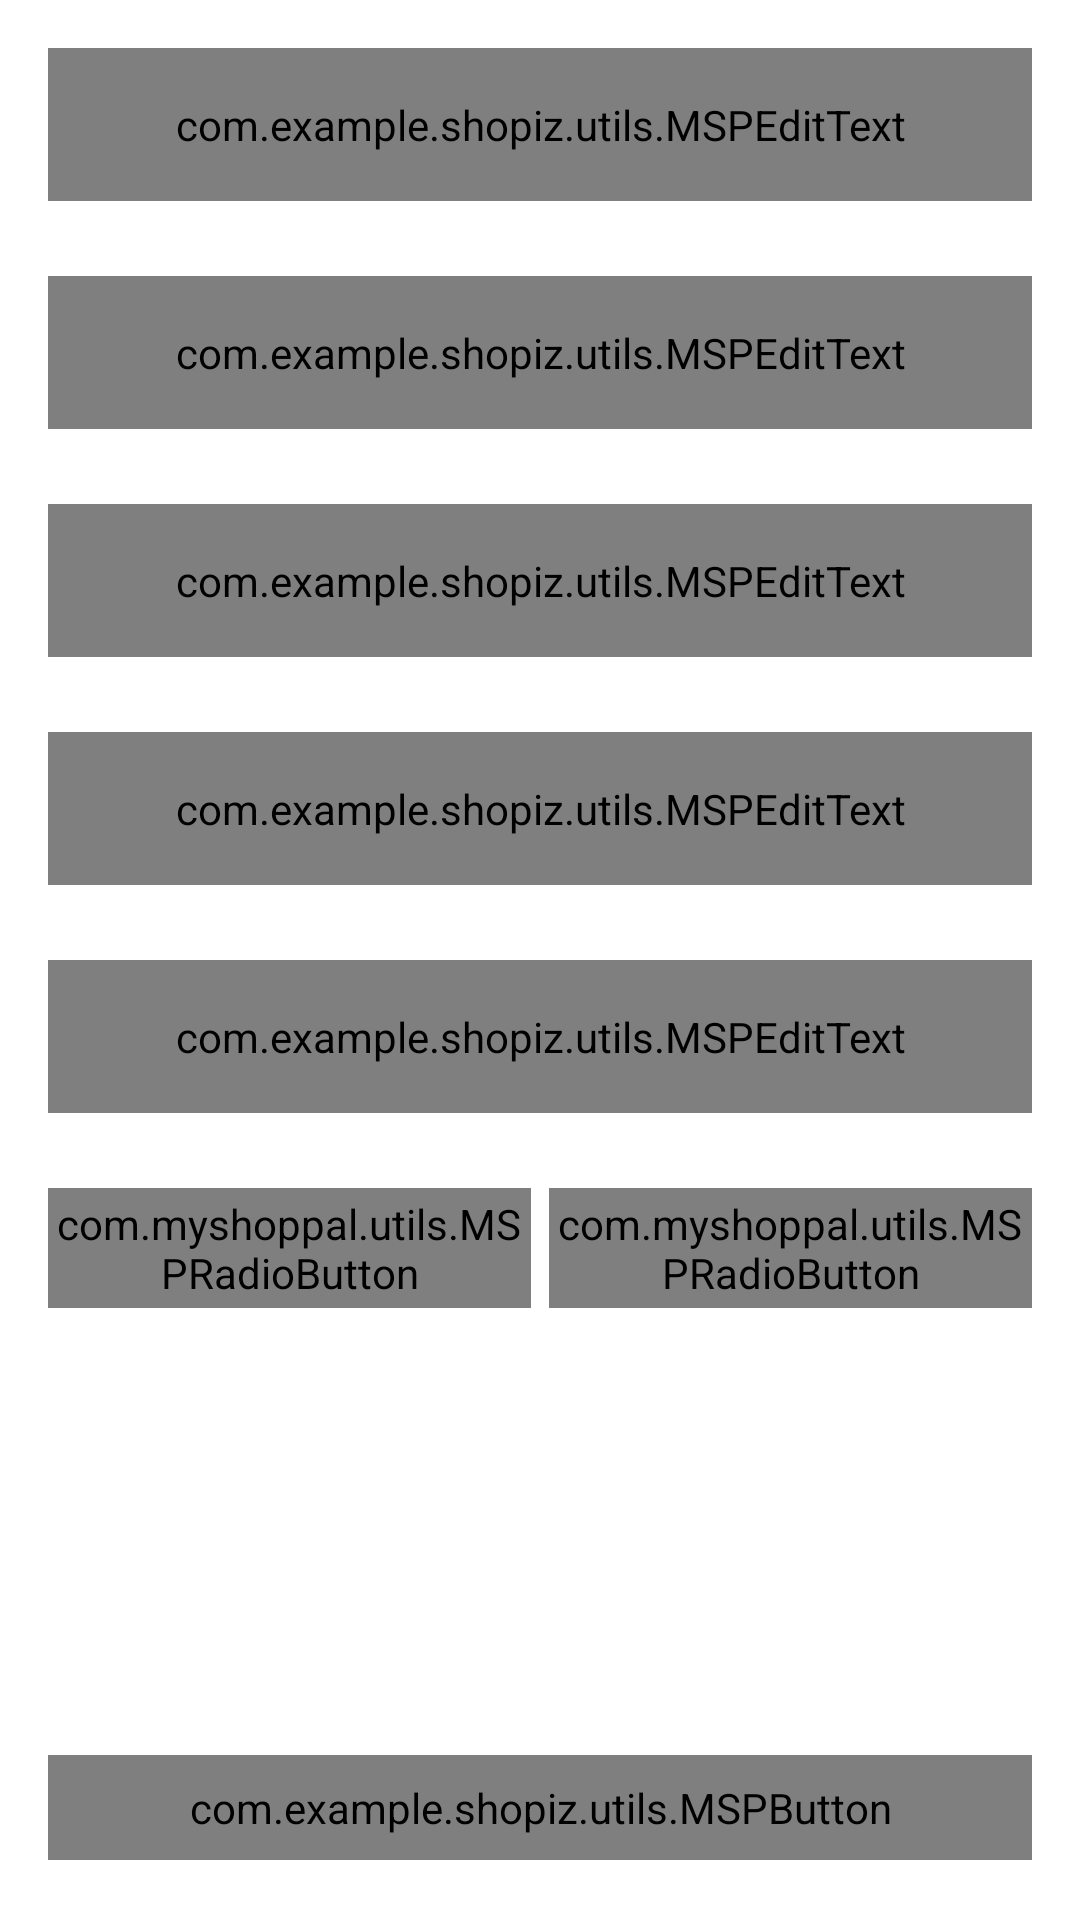

Write the Android layout XML for this screen, with the resource values it uses.
<!-- AndroidManifest.xml: application theme Theme.DrYogeshBatra -->
<!-- res/layout/fragment_confirm_details.xml -->
<?xml version="1.0" encoding="utf-8"?>
<androidx.constraintlayout.widget.ConstraintLayout xmlns:android="http://schemas.android.com/apk/res/android"
    xmlns:app="http://schemas.android.com/apk/res-auto"
    xmlns:tools="http://schemas.android.com/tools"
    android:layout_width="match_parent"
    android:layout_height="match_parent"
    tools:context=".ConfirmDetailsFragment">

    <ScrollView
        android:layout_width="match_parent"
        android:layout_height="0dp"
        android:fillViewport="true"
        android:scrollbars="none"
        app:layout_constraintBottom_toBottomOf="parent"
        app:layout_constraintEnd_toEndOf="parent"
        app:layout_constraintStart_toStartOf="parent"
        app:layout_constraintTop_toTopOf="parent">

        <androidx.constraintlayout.widget.ConstraintLayout
            android:layout_width="match_parent"
            android:layout_height="wrap_content">

            <com.google.android.material.textfield.TextInputLayout
                android:id="@+id/til_confirm_mobile_number"
                style="@style/Widget.MaterialComponents.TextInputLayout.OutlinedBox"
                android:layout_width="match_parent"
                android:layout_height="wrap_content"
                android:layout_marginStart="16dp"
                android:layout_marginTop="25dp"
                android:layout_marginEnd="16dp"
                android:hint="@string/confirm_mobile_number"
                android:maxLength="10"
                android:textColorHint="@color/colorSecondaryText"
                app:layout_constraintEnd_toEndOf="parent"
                app:layout_constraintHorizontal_bias="0.0"
                app:layout_constraintStart_toStartOf="parent"
                app:layout_constraintTop_toBottomOf="@+id/til_mobile_number">

                <com.example.shopiz.utils.MSPEditText
                    android:id="@+id/et_patient_confirm_mobile_number"
                    android:layout_width="match_parent"
                    android:layout_height="wrap_content"
                    android:inputType="number"
                    android:maxLength="10"
                    android:padding="@dimen/et_padding"
                    android:textColor="@color/colorPrimaryText"
                    android:textSize="@dimen/et_textSize" />
            </com.google.android.material.textfield.TextInputLayout>

            <com.google.android.material.textfield.TextInputLayout
                android:id="@+id/til_first_name"
                style="@style/Widget.MaterialComponents.TextInputLayout.OutlinedBox"
                android:layout_width="match_parent"
                android:layout_height="wrap_content"
                android:layout_marginStart="16dp"
                android:layout_marginTop="16dp"
                android:layout_marginEnd="16dp"
                android:hint="Patient First Name"
                android:textColorHint="@color/colorSecondaryText"
                app:layout_constraintEnd_toEndOf="parent"
                app:layout_constraintStart_toStartOf="parent"
                app:layout_constraintTop_toTopOf="parent">

                <com.example.shopiz.utils.MSPEditText
                    android:id="@+id/et_patient_first_name"
                    android:layout_width="match_parent"
                    android:layout_height="wrap_content"
                    android:inputType="text"
                    android:padding="@dimen/et_padding"
                    android:textColor="@color/colorPrimaryText"
                    android:textSize="@dimen/et_textSize" />
            </com.google.android.material.textfield.TextInputLayout>

            <com.google.android.material.textfield.TextInputLayout
                android:id="@+id/til_last_name"
                style="@style/Widget.MaterialComponents.TextInputLayout.OutlinedBox"
                android:layout_width="match_parent"
                android:layout_height="wrap_content"
                android:layout_marginStart="16dp"
                android:layout_marginTop="25dp"
                android:layout_marginEnd="16dp"
                android:hint="Patient Last Name"
                android:textColorHint="@color/colorSecondaryText"
                app:layout_constraintEnd_toEndOf="parent"
                app:layout_constraintStart_toStartOf="parent"
                app:layout_constraintTop_toBottomOf="@id/til_first_name">

                <com.example.shopiz.utils.MSPEditText
                    android:id="@+id/et_patient_last_name"
                    android:layout_width="match_parent"
                    android:layout_height="wrap_content"
                    android:inputType="text"
                    android:padding="@dimen/et_padding"
                    android:textColor="@color/colorPrimaryText"
                    android:textSize="@dimen/et_textSize" />
            </com.google.android.material.textfield.TextInputLayout>

            <com.google.android.material.textfield.TextInputLayout
                android:id="@+id/til_email"
                style="@style/Widget.MaterialComponents.TextInputLayout.OutlinedBox"
                android:layout_width="match_parent"
                android:layout_height="wrap_content"
                android:layout_marginStart="16dp"
                android:layout_marginTop="25dp"
                android:layout_marginEnd="16dp"
                android:hint="@string/et_hint_email_id"
                android:textColorHint="@color/colorSecondaryText"
                app:layout_constraintEnd_toEndOf="parent"
                app:layout_constraintStart_toStartOf="parent"
                app:layout_constraintTop_toBottomOf="@id/til_last_name">

                <com.example.shopiz.utils.MSPEditText
                    android:id="@+id/et_patient_email"
                    android:layout_width="match_parent"
                    android:layout_height="wrap_content"
                    android:inputType="textEmailAddress"
                    android:padding="@dimen/et_padding"
                    android:textColor="@color/colorPrimaryText"
                    android:textSize="@dimen/et_textSize" />
            </com.google.android.material.textfield.TextInputLayout>

            <com.google.android.material.textfield.TextInputLayout
                android:id="@+id/til_mobile_number"
                style="@style/Widget.MaterialComponents.TextInputLayout.OutlinedBox"
                android:layout_width="match_parent"
                android:layout_height="wrap_content"
                android:layout_marginStart="16dp"
                android:layout_marginTop="25dp"
                android:layout_marginEnd="16dp"
                android:hint="@string/et_hint_mobile_number"
                android:textColorHint="@color/colorSecondaryText"
                app:layout_constraintEnd_toEndOf="parent"
                app:layout_constraintStart_toStartOf="parent"
                app:layout_constraintTop_toBottomOf="@id/til_email">

                <com.example.shopiz.utils.MSPEditText
                    android:id="@+id/et_patient_mobile_number"
                    android:layout_width="match_parent"
                    android:layout_height="wrap_content"
                    android:inputType="numberPassword"
                    android:padding="@dimen/et_padding"
                    android:maxLength="10"
                    android:textColor="@color/colorPrimaryText"
                    android:textSize="@dimen/et_textSize" />
            </com.google.android.material.textfield.TextInputLayout>

            <RadioGroup
                android:id="@+id/rg_gender"
                android:layout_width="match_parent"
                android:layout_height="@dimen/profile_radio_button_height"
                android:layout_marginStart="16dp"
                android:layout_marginTop="25dp"
                android:layout_marginEnd="16dp"
                android:orientation="horizontal"
                app:layout_constraintEnd_toEndOf="parent"
                app:layout_constraintStart_toStartOf="parent"
                app:layout_constraintTop_toBottomOf="@+id/til_confirm_mobile_number"
                tools:ignore="NotSibling">

                <com.myshoppal.utils.MSPRadioButton
                    android:id="@+id/rb_patient_male"
                    android:layout_width="0dp"
                    android:layout_height="match_parent"
                    android:layout_marginEnd="@dimen/profile_radio_button_marginStartEnd"
                    android:layout_weight="1"
                    android:background="@drawable/drawable_gender_tab_selector"
                    android:button="@null"
                    android:checked="true"
                    android:gravity="center"
                    android:text="@string/rb_lbl_male"
                    android:textColor="@drawable/drawable_gender_tab_text_color_selector"
                    android:textStyle="bold" />

                <com.myshoppal.utils.MSPRadioButton
                    android:id="@+id/rb_patient_female"
                    android:layout_width="0dp"
                    android:layout_height="match_parent"
                    android:layout_marginStart="@dimen/profile_radio_button_marginStartEnd"
                    android:layout_weight="1"
                    android:background="@drawable/drawable_gender_tab_selector"
                    android:button="@null"
                    android:gravity="center"
                    android:text="@string/rb_lbl_female"
                    android:textColor="@drawable/drawable_gender_tab_text_color_selector"
                    android:textStyle="bold" />
            </RadioGroup>

            <com.example.shopiz.utils.MSPButton
                android:id="@+id/btn_patient_save"
                android:layout_width="match_parent"
                android:layout_height="wrap_content"
                android:layout_gravity="center"
                android:layout_marginStart="16dp"
                android:layout_marginEnd="16dp"
                android:layout_marginBottom="20dp"
                android:background="@drawable/button_background"
                android:foreground="?attr/selectableItemBackground"
                android:gravity="center"
                android:paddingTop="@dimen/btn_padding"
                android:paddingBottom="@dimen/btn_padding"
                android:text="Confirm"
                android:textColor="@android:color/white"
                android:textSize="@dimen/btn_textSize"
                app:layout_constraintBottom_toBottomOf="parent"
                app:layout_constraintEnd_toEndOf="parent"
                app:layout_constraintStart_toStartOf="parent" />

        </androidx.constraintlayout.widget.ConstraintLayout>
    </ScrollView>
</androidx.constraintlayout.widget.ConstraintLayout>
<!-- resources referenced by this layout -->
<resources>
  <color name="colorPrimaryText">#222934</color>
  <color name="colorSecondaryText">#989898</color>
  <dimen name="btn_padding">8dp</dimen>
  <dimen name="btn_textSize">18sp</dimen>
  <dimen name="et_padding">16dp</dimen>
  <dimen name="et_textSize">16sp</dimen>
  <dimen name="profile_radio_button_height">40dp</dimen>
  <dimen name="profile_radio_button_marginStartEnd">3dp</dimen>
  <string name="confirm_mobile_number">Confirm Mobile Number</string>
  <string name="et_hint_email_id">Email ID</string>
  <string name="et_hint_mobile_number">Mobile Number</string>
  <string name="rb_lbl_female">FEMALE</string>
  <string name="rb_lbl_male">MALE</string>
  <style name="Theme.DrYogeshBatra" parent="Theme.MaterialComponents.DayNight.DarkActionBar">
          <item name="colorPrimary">@color/colorPrimary</item>
          <item name="colorPrimaryDark">@color/colorPrimaryDark</item>
          <item name="colorAccent">@color/colorAccent</item>
      </style>
  <color name="colorPrimary">#ED2173</color>
  <color name="colorPrimaryDark">#222934</color>
  <color name="colorAccent">#ED2173</color>
</resources>
